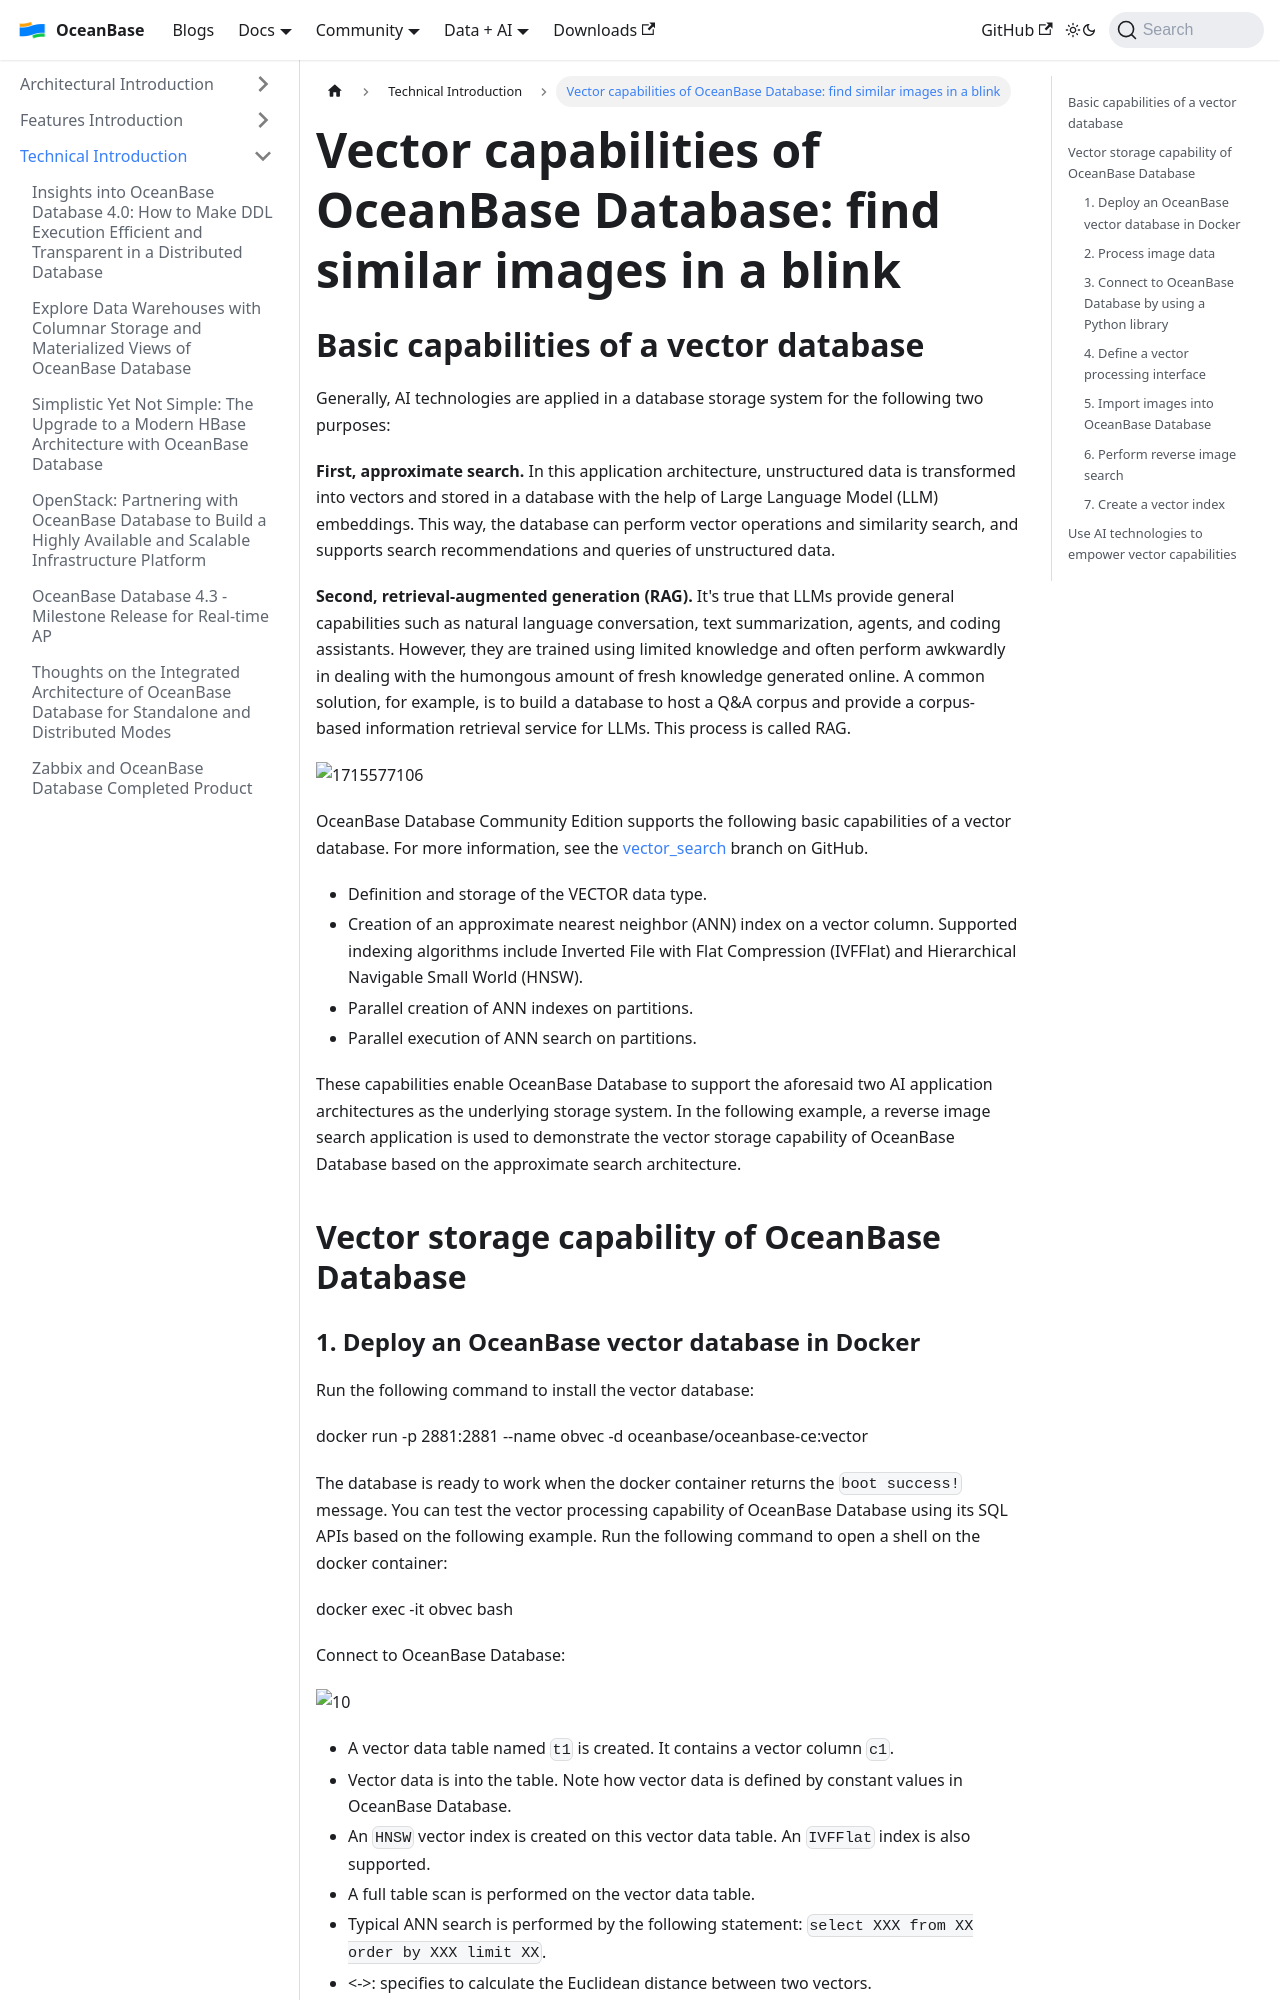

repository: oceanbase/oceanbase.github.io · page: docs/blogs/tech/vector-search.html · generator: docusaurus

---
slug: vector-search
title: 'Vector capabilities of OceanBase Database: find similar images in a blink'
---

Basic capabilities of a vector database
--------------------

Generally, AI technologies are applied in a database storage system for the following two purposes:

**First, approximate search.** In this application architecture, unstructured data is transformed into vectors and stored in a database with the help of Large Language Model (LLM) embeddings. This way, the database can perform vector operations and similarity search, and supports search recommendations and queries of unstructured data.

**Second, retrieval-augmented generation (RAG).** It's true that LLMs provide general capabilities such as natural language conversation, text summarization, agents, and coding assistants. However, they are trained using limited knowledge and often perform awkwardly in dealing with the humongous amount of fresh knowledge generated online. A common solution, for example, is to build a database to host a Q&A corpus and provide a corpus-based information retrieval service for LLMs. This process is called RAG.

![1715577106](/img/blogs/tech/vector-search/image/1715577106.png)

OceanBase Database Community Edition supports the following basic capabilities of a vector database. For more information, see the [vector\_search](https://github.com/oceanbase/oceanbase/tree/vector_search) branch on GitHub.

* Definition and storage of the VECTOR data type.
* Creation of an approximate nearest neighbor (ANN) index on a vector column. Supported indexing algorithms include Inverted File with Flat Compression (IVFFlat) and Hierarchical Navigable Small World (HNSW).
* Parallel creation of ANN indexes on partitions.
* Parallel execution of ANN search on partitions.

These capabilities enable OceanBase Database to support the aforesaid two AI application architectures as the underlying storage system. In the following example, a reverse image search application is used to demonstrate the vector storage capability of OceanBase Database based on the approximate search architecture.

Vector storage capability of OceanBase Database
-----------------
